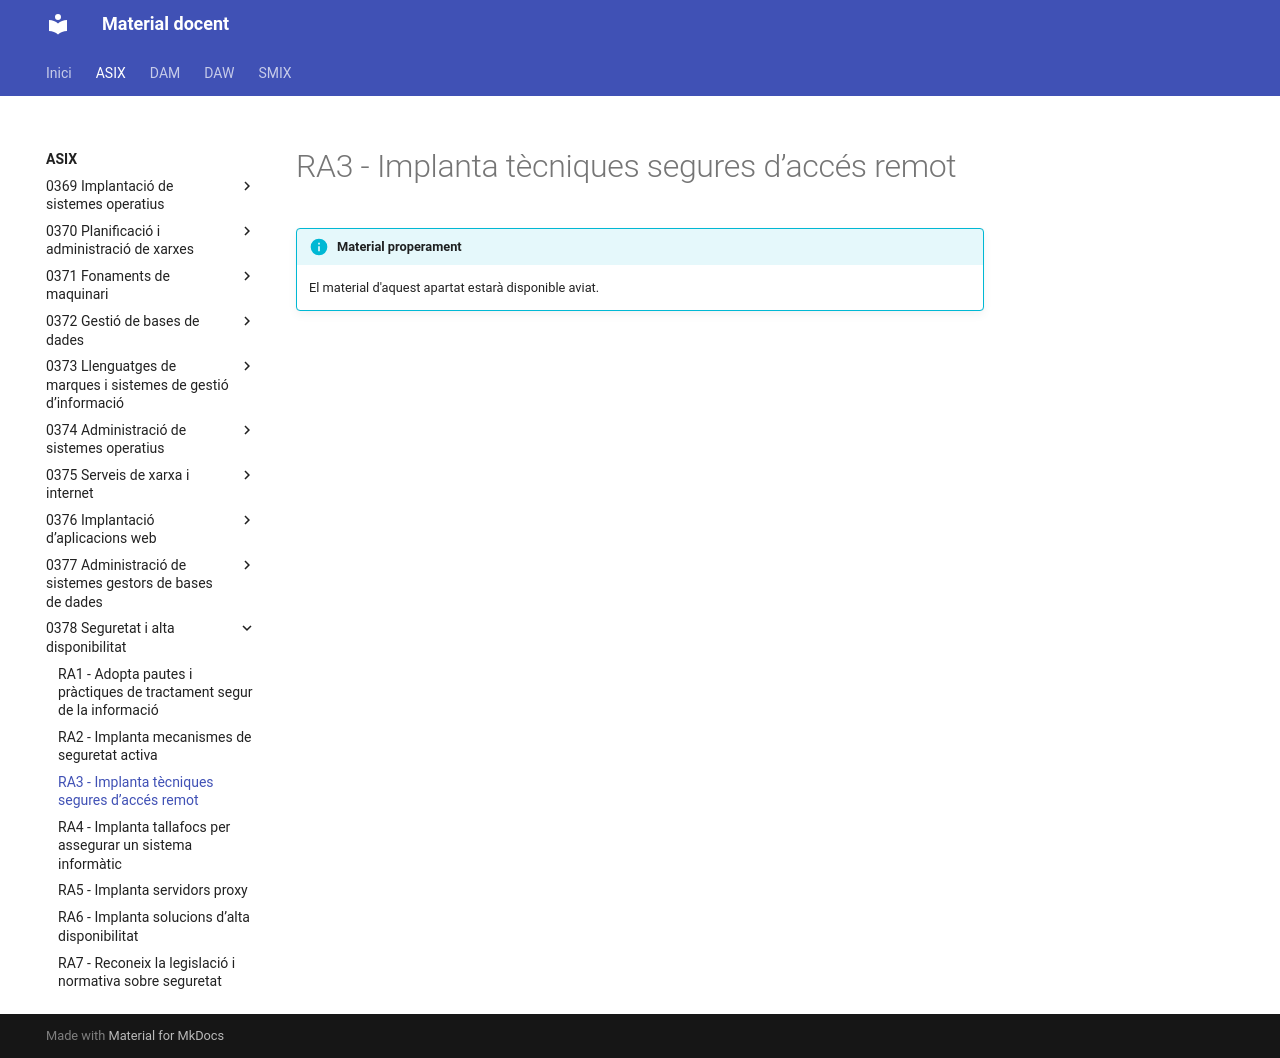

repository: aaragoprof/aaragoprof.github.io · page: asix/0378-seguretat-i-alta-disponibilitat/ra3/index.html · generator: mkdocs

# RA3 - Implanta tècniques segures d’accés remot

!!! info "Material properament"
    El material d'aquest apartat estarà disponible aviat.
